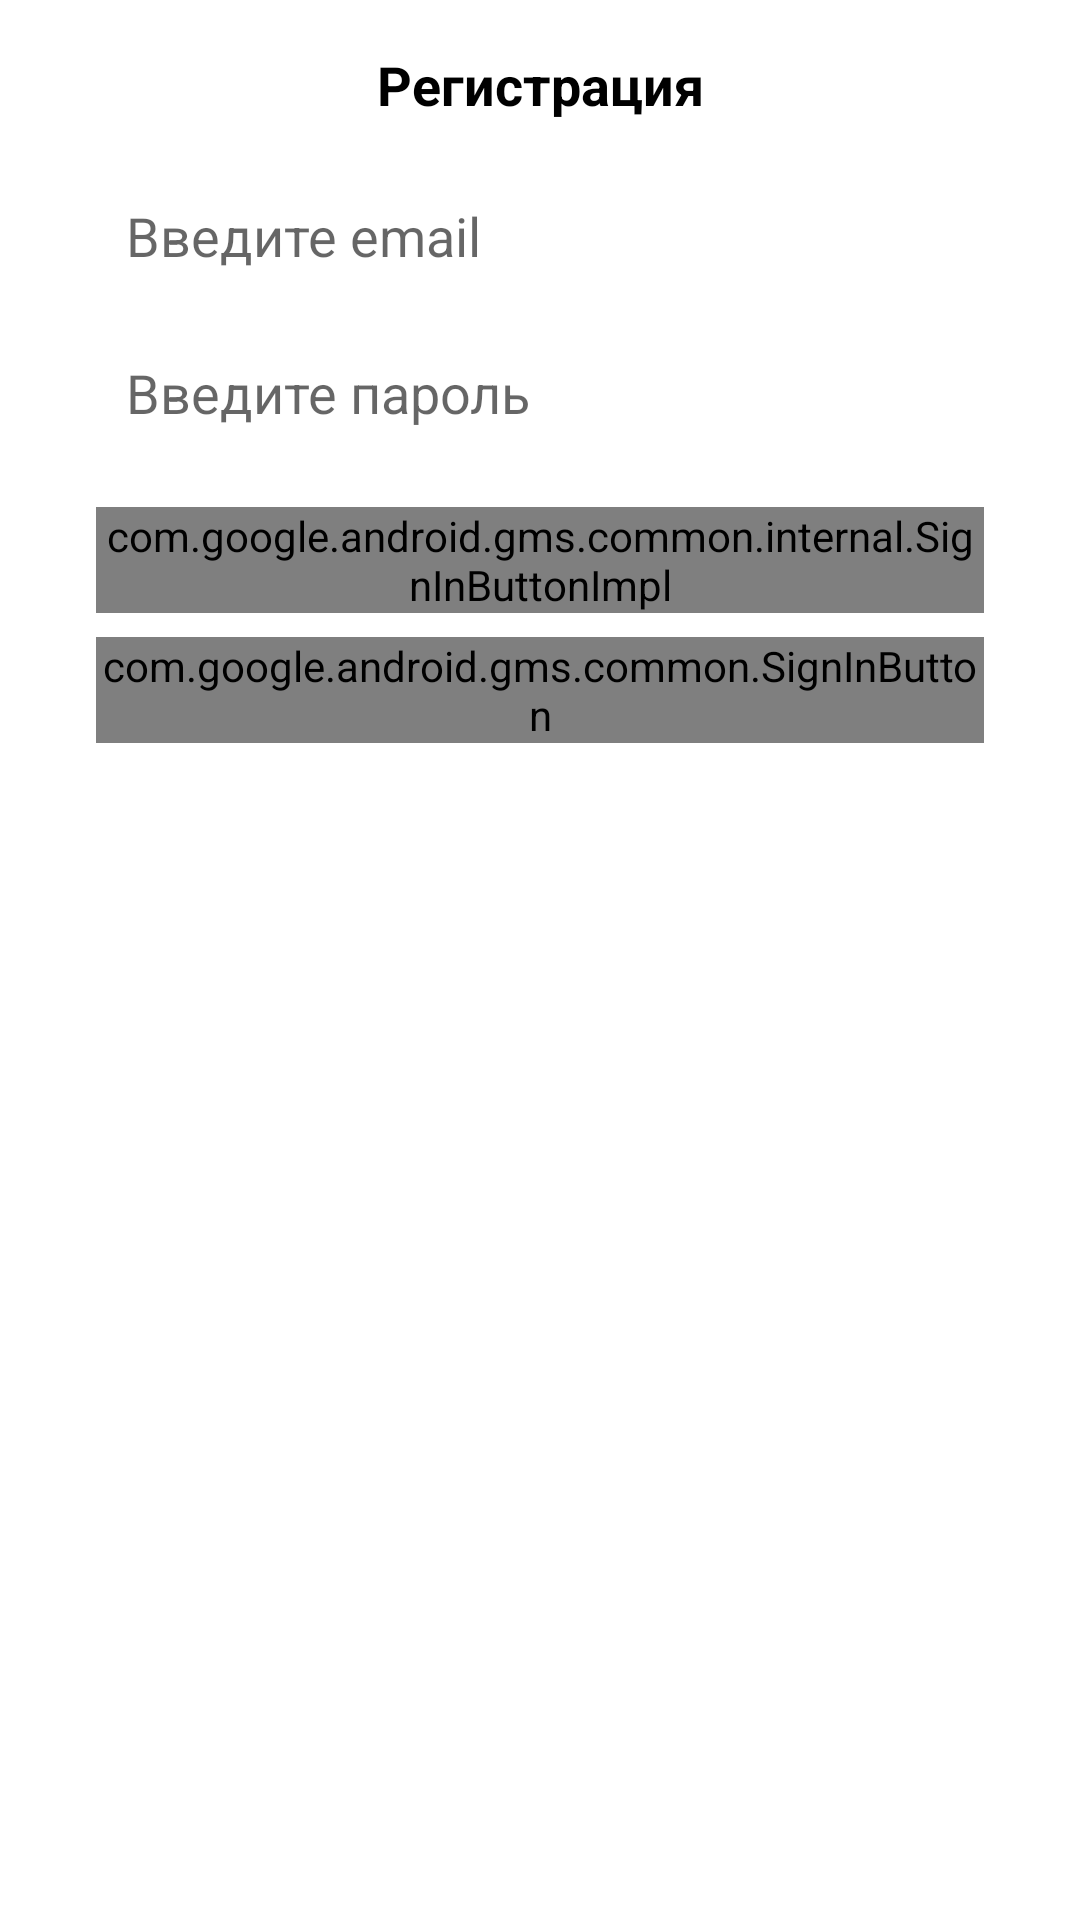

The Android layout XML behind this screen, and the referenced resources:
<!-- AndroidManifest.xml: application theme Theme.MyAdsNew.NoActionBar -->
<!-- res/layout/sign_dialog.xml -->
<?xml version="1.0" encoding="utf-8"?>
<androidx.constraintlayout.widget.ConstraintLayout
    xmlns:android="http://schemas.android.com/apk/res/android"
    xmlns:app="http://schemas.android.com/apk/res-auto"
    xmlns:tools="http://schemas.android.com/tools"
    android:layout_width="match_parent"
    android:layout_height="match_parent">

    <com.google.android.gms.common.internal.SignInButtonImpl
        android:id="@+id/btResetPass"
        android:layout_width="0dp"
        android:layout_height="wrap_content"
        android:layout_marginTop="8dp"
        android:layout_marginBottom="16dp"
        android:background="@drawable/common_google_signin_btn_icon_dark_normal_background"
        android:text="@string/forget_password"
        android:visibility="gone"
        app:layout_constraintBottom_toBottomOf="parent"
        app:layout_constraintEnd_toEndOf="@+id/edSignEmail"
        app:layout_constraintStart_toStartOf="@+id/edSignEmail"
        app:layout_constraintTop_toBottomOf="@+id/btSignGoogle" />

    <TextView
        android:id="@+id/tvSignUp"
        android:layout_width="wrap_content"
        android:layout_height="wrap_content"
        android:layout_marginTop="16dp"
        android:text="@string/ac_sign_up"
        android:textColor="@color/black"
        android:textSize="18sp"
        android:textStyle="bold"
        app:layout_constraintEnd_toEndOf="parent"
        app:layout_constraintStart_toStartOf="parent"
        app:layout_constraintTop_toTopOf="parent" />

    <EditText
        android:id="@+id/edSignEmail"
        android:layout_width="0dp"
        android:layout_height="wrap_content"
        android:layout_marginStart="32dp"
        android:layout_marginTop="16dp"
        android:layout_marginEnd="32dp"
        android:background="@drawable/common_google_signin_btn_icon_dark_normal_background"
        android:ems="10"
        android:hint="@string/sign_email"
        android:inputType="textPersonName"
        android:padding="10dp"
        app:layout_constraintEnd_toEndOf="parent"
        app:layout_constraintStart_toStartOf="parent"
        app:layout_constraintTop_toBottomOf="@+id/tvSignUp" />

    <EditText
        android:id="@+id/edSignPassword"
        android:layout_width="0dp"
        android:layout_height="wrap_content"
        android:layout_marginTop="8dp"
        android:background="@drawable/common_google_signin_btn_icon_dark_normal_background"
        android:ems="10"
        android:hint="@string/sign_password"
        android:inputType="textPersonName"
        android:padding="10dp"
        app:layout_constraintEnd_toEndOf="@+id/edSignEmail"
        app:layout_constraintStart_toStartOf="@+id/edSignEmail"
        app:layout_constraintTop_toBottomOf="@+id/edSignEmail" />

    <com.google.android.gms.common.internal.SignInButtonImpl
        android:id="@+id/btSign"
        android:layout_width="0dp"
        android:layout_height="wrap_content"
        android:layout_marginTop="16dp"
        android:background="@drawable/common_google_signin_btn_icon_dark_normal_background"
        android:onClick="signUpIn"
        android:text="@string/sign_up_action"
        app:layout_constraintEnd_toEndOf="@+id/edSignPassword"
        app:layout_constraintStart_toStartOf="@+id/edSignPassword"
        app:layout_constraintTop_toBottomOf="@+id/edSignPassword" />

    <com.google.android.gms.common.SignInButton
        android:id="@+id/btSignGoogle"
        android:layout_width="0dp"
        android:layout_height="wrap_content"
        android:layout_marginTop="8dp"
        android:layout_marginBottom="16dp"
        android:background="@drawable/common_google_signin_btn_icon_dark_normal_background"
        android:text="Sign"
        app:layout_constraintBottom_toBottomOf="parent"
        app:layout_constraintEnd_toEndOf="@+id/btSign"
        app:layout_constraintStart_toStartOf="@+id/btSign"
        app:layout_constraintTop_toBottomOf="@+id/btSign"
        app:layout_constraintVertical_bias="0.0" />
</androidx.constraintlayout.widget.ConstraintLayout>
<!-- resources referenced by this layout -->
<resources>
  <color name="black">#FF000000</color>
  <string name="ac_sign_up">Регистрация</string>
  <string name="forget_password">Забыли пароль?</string>
  <string name="sign_email">Введите email</string>
  <string name="sign_password">Введите пароль</string>
  <string name="sign_up_action">Зарегистрироваться</string>
  <style name="Theme.MyAdsNew.NoActionBar" parent="Theme.MaterialComponents.DayNight.DarkActionBar">
          
          <item name="colorPrimary">@color/purple_500</item>
          <item name="colorPrimaryVariant">@color/purple_700</item>
          <item name="colorOnPrimary">@color/white</item>
          
          <item name="windowActionBar">false</item>
          <item name="windowNoTitle">true</item>
          <item name="android:windowFullscreen">true</item>
      </style>
  <color name="purple_500">#FF6200EE</color>
  <color name="purple_700">#FF3700B3</color>
  <color name="white">#FFFFFFFF</color>
</resources>
